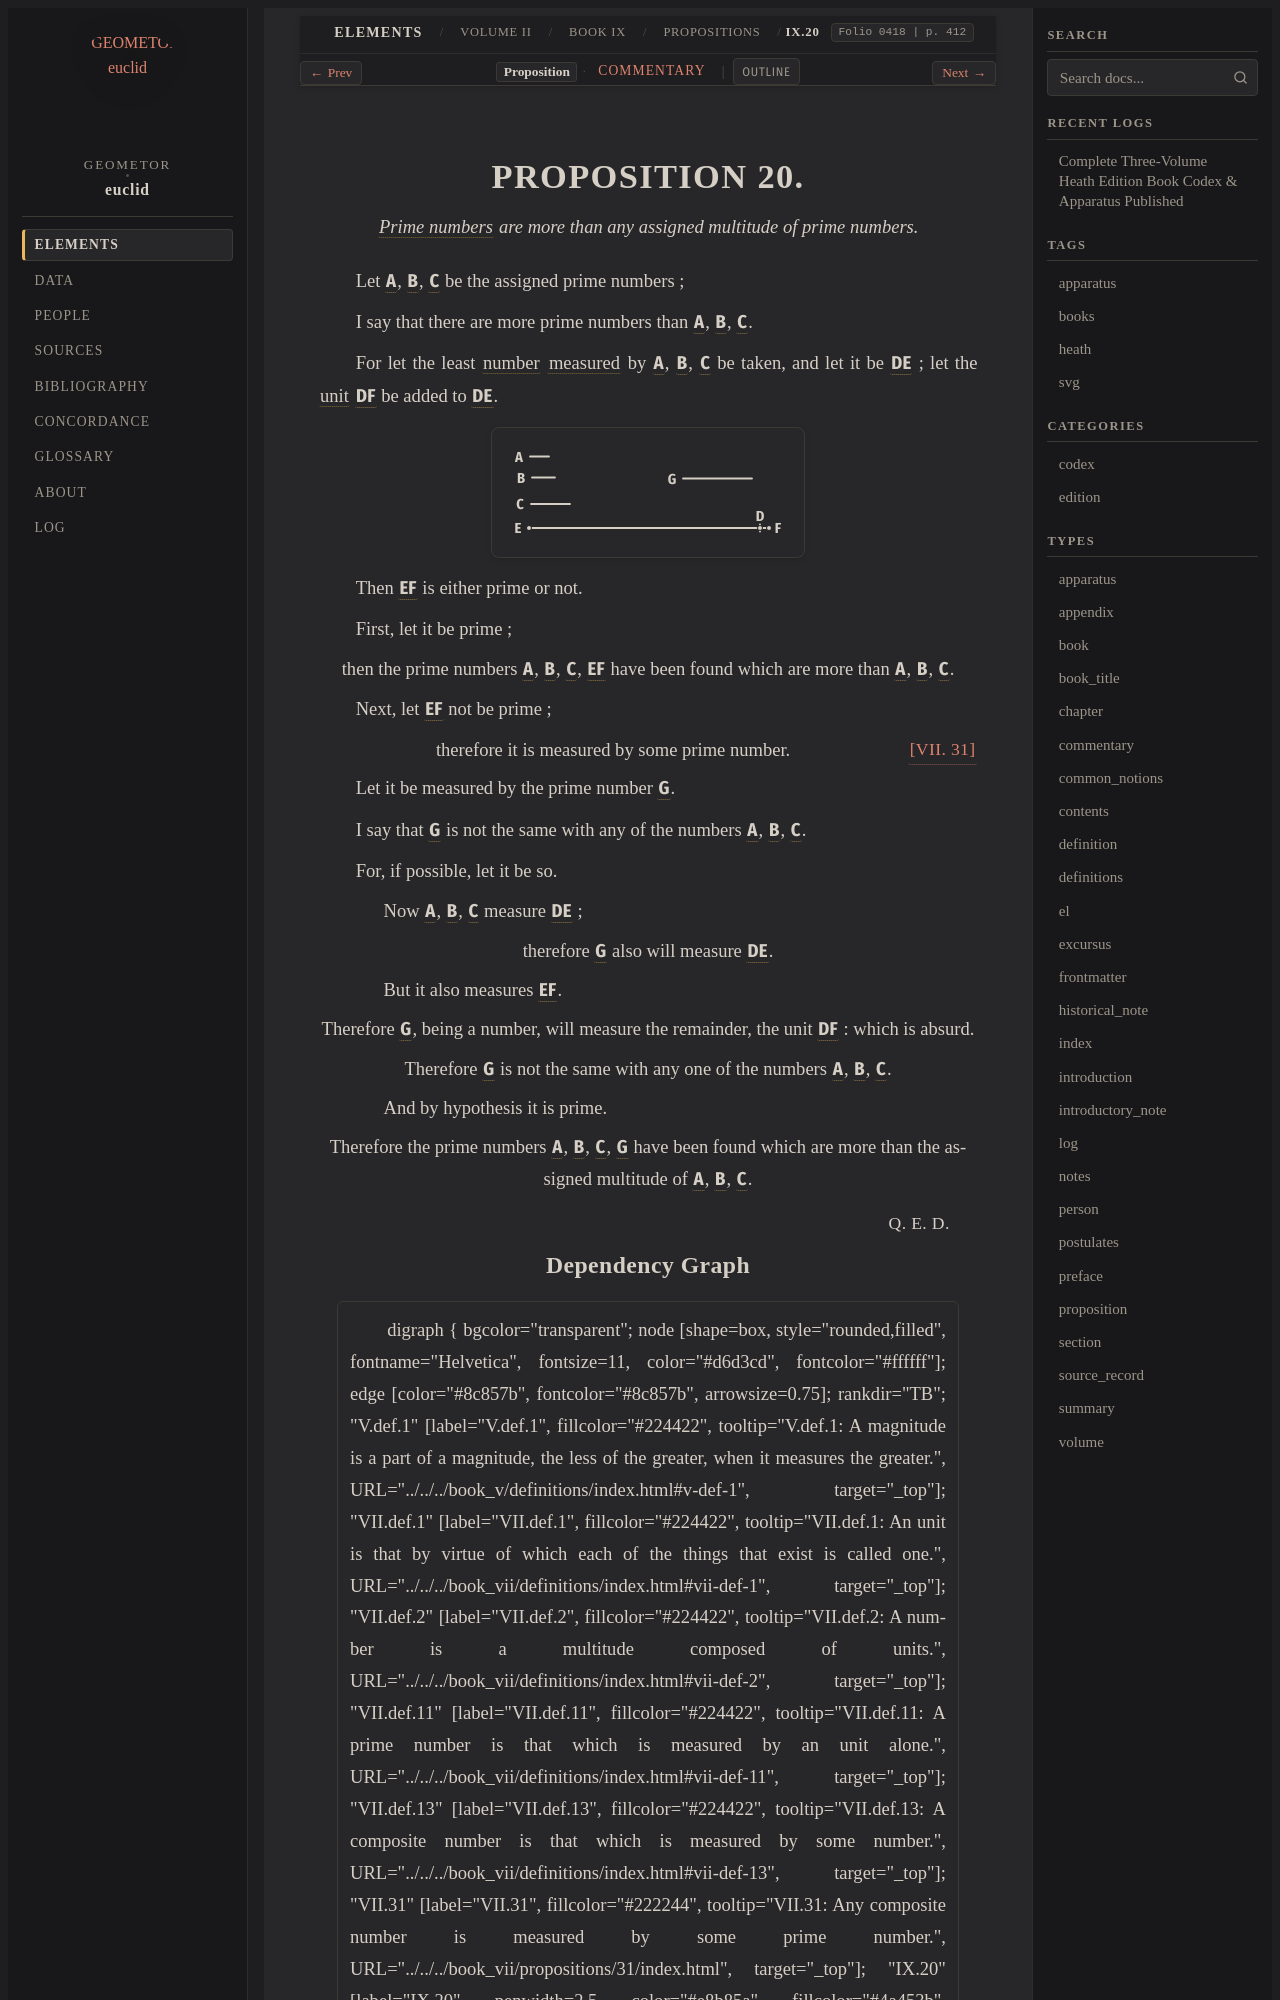

repository: geometor/euclid · page: heath/volume_II/book_ix/propositions/20/index.html · generator: sphinx

:canonical_id: IX.20
:volume: II
:book: IX
:proposition: 20
:type: proposition
:title: Proposition IX.20
:folios: 0418
:folio: 0418
:page: 412
:pages: 412
:dependencies: VII.def.11, VII.31

.. _IX.20:

.. folio:: 0418
   :page: 412

PROPOSITION 20.
===============

.. enunciation::

   :term:`Prime numbers <prime-number>` are more than any assigned multitude of prime numbers.

Let :g:`A <0418.g1:A>`, :g:`B <0418.g1:B>`, :g:`C <0418.g1:C>` be the assigned prime numbers ;

I say that there are more prime numbers than :g:`A <0418.g1:A>`, :g:`B <0418.g1:B>`, :g:`C <0418.g1:C>`.

For let the least :term:`number <number>` :term:`measured <part-aliquot>` by :g:`A <0418.g1:A>`, :g:`B <0418.g1:B>`, :g:`C <0418.g1:C>` be taken, and let it be :g:`DE <0418.g1:/ D E />` ; let the :term:`unit <unit>` :g:`DF <0418.g1:/ D F />` be added to :g:`DE <0418.g1:/ D E />`.

.. picture:: 0418.g1.svg
   :alt: Book IX, Proposition 20

Then :g:`EF <0418.g1:/ E F />` is either prime or not.

First, let it be prime ;

.. assertion::

   then the prime numbers :g:`A <0418.g1:A>`, :g:`B <0418.g1:B>`, :g:`C <0418.g1:C>`, :g:`EF <0418.g1:/ E F />` have been found which are more than :g:`A <0418.g1:A>`, :g:`B <0418.g1:B>`, :g:`C <0418.g1:C>`.

Next, let :g:`EF <0418.g1:/ E F />` not be prime ;

.. assertion:: [VII. 31] <VII.31>

   therefore it is measured by some prime number.

Let it be measured by the prime number :g:`G <0418.g1:G>`.

I say that :g:`G <0418.g1:G>` is not the same with any of the numbers :g:`A <0418.g1:A>`, :g:`B <0418.g1:B>`, :g:`C <0418.g1:C>`.

For, if possible, let it be so.

.. subclause::

   Now :g:`A <0418.g1:A>`, :g:`B <0418.g1:B>`, :g:`C <0418.g1:C>` measure :g:`DE <0418.g1:/ D E />` ;

.. assertion::

   therefore :g:`G <0418.g1:G>` also will measure :g:`DE <0418.g1:/ D E />`.

.. subclause::

   But it also measures :g:`EF <0418.g1:/ E F />`.

.. assertion::

   Therefore :g:`G <0418.g1:G>`, being a number, will measure the remainder, the unit :g:`DF <0418.g1:/ D F />` : which is absurd.

.. assertion::

   Therefore :g:`G <0418.g1:G>` is not the same with any one of the numbers :g:`A <0418.g1:A>`, :g:`B <0418.g1:B>`, :g:`C <0418.g1:C>`.

.. subclause::

   And by hypothesis it is prime.

.. assertion::

   Therefore the prime numbers :g:`A <0418.g1:A>`, :g:`B <0418.g1:B>`, :g:`C <0418.g1:C>`, :g:`G <0418.g1:G>` have been found which are more than the assigned multitude of :g:`A <0418.g1:A>`, :g:`B <0418.g1:B>`, :g:`C <0418.g1:C>`.

.. qed::

   :just:`Q. E. D.`
